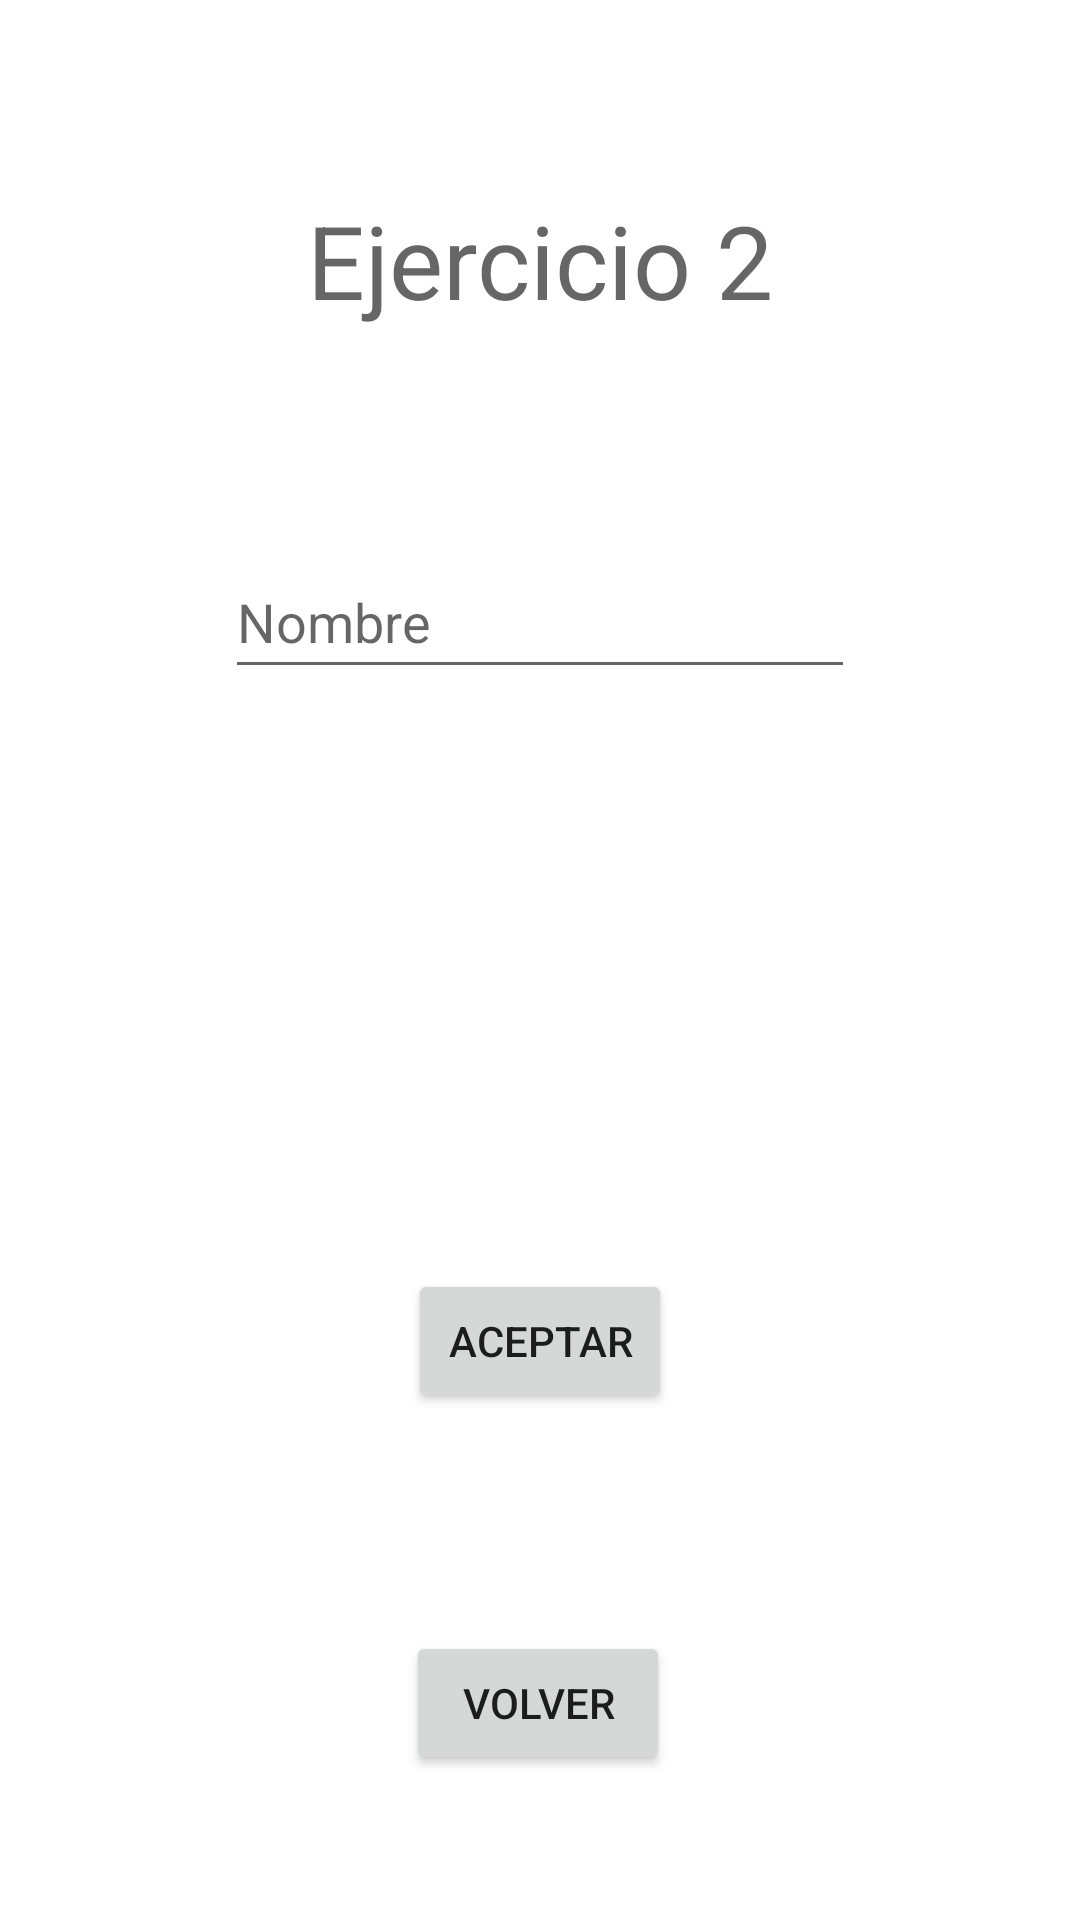

Produce the Android XML layout that renders to this screen, including the resource entries it uses.
<!-- AndroidManifest.xml: application theme Theme.Ejercicio_Dialogos -->
<!-- res/layout/activity_ejercicio2.xml -->
<?xml version="1.0" encoding="utf-8"?>
<androidx.constraintlayout.widget.ConstraintLayout xmlns:android="http://schemas.android.com/apk/res/android"
    xmlns:app="http://schemas.android.com/apk/res-auto"
    xmlns:tools="http://schemas.android.com/tools"
    android:layout_width="match_parent"
    android:layout_height="match_parent"
    tools:context=".Ejercicio2">

    <TextView
        android:id="@+id/Ej2title"
        android:layout_width="wrap_content"
        android:layout_height="wrap_content"
        android:layout_marginTop="64dp"
        android:text="@string/Ej2Title"
        android:textAppearance="@style/TextAppearance.AppCompat.Display1"
        app:layout_constraintEnd_toEndOf="parent"
        app:layout_constraintStart_toStartOf="parent"
        app:layout_constraintTop_toTopOf="parent" />

    <EditText
        android:id="@+id/editTextEj2Nombre"
        android:layout_width="wrap_content"
        android:layout_height="wrap_content"
        android:ems="10"
        android:hint="@string/Ej2EditTextHint"
        android:inputType="textPersonName"
        android:minHeight="48dp"
        app:layout_constraintBottom_toBottomOf="parent"
        app:layout_constraintEnd_toEndOf="parent"
        app:layout_constraintStart_toStartOf="parent"
        app:layout_constraintTop_toBottomOf="@+id/Ej2title"
        app:layout_constraintVertical_bias="0.15"
        tools:ignore="TextContrastCheck"
        android:importantForAutofill="no" />

    <TextView
        android:id="@+id/tvwEj2Asignatura"
        android:layout_width="wrap_content"
        android:layout_height="wrap_content"
        app:layout_constraintBottom_toBottomOf="parent"
        app:layout_constraintEnd_toEndOf="parent"
        app:layout_constraintStart_toStartOf="parent"
        app:layout_constraintTop_toBottomOf="@+id/Ej2title"
        app:layout_constraintVertical_bias="0.4" />

    <Button
        android:id="@+id/btnEj2Aceptar"
        android:layout_width="wrap_content"
        android:layout_height="wrap_content"
        android:text="@string/btnEj2Aceptar"
        app:layout_constraintBottom_toBottomOf="parent"
        app:layout_constraintEnd_toEndOf="parent"
        app:layout_constraintStart_toStartOf="parent"
        app:layout_constraintTop_toBottomOf="@+id/Ej2title"
        app:layout_constraintVertical_bias="0.65" />

    <Button
        android:id="@+id/btnEj2Volver"
        android:layout_width="wrap_content"
        android:layout_height="wrap_content"
        android:text="@string/btnVolverText"
        app:layout_constraintBottom_toBottomOf="parent"
        app:layout_constraintEnd_toEndOf="parent"
        app:layout_constraintHorizontal_bias="0.498"
        app:layout_constraintStart_toStartOf="parent"
        app:layout_constraintTop_toBottomOf="@+id/Ej2title"
        app:layout_constraintVertical_bias="0.9" />
</androidx.constraintlayout.widget.ConstraintLayout>
<!-- resources referenced by this layout -->
<resources>
  <string name="Ej2EditTextHint">Nombre</string>
  <string name="Ej2Title">Ejercicio 2</string>
  <string name="btnEj2Aceptar">Aceptar</string>
  <string name="btnVolverText">Volver</string>
  <style name="Theme.Ejercicio_Dialogos" parent="Theme.MaterialComponents.DayNight.DarkActionBar">
          
          <item name="colorPrimary">@color/purple_500</item>
          <item name="colorPrimaryVariant">@color/purple_700</item>
          <item name="colorOnPrimary">@color/white</item>
          
          <item name="colorSecondary">@color/teal_200</item>
          <item name="colorSecondaryVariant">@color/teal_700</item>
          <item name="colorOnSecondary">@color/black</item>
          
          <item name="android:statusBarColor" tools:targetApi="l">?attr/colorPrimaryVariant</item>
          
      </style>
  <!-- not gathered from this repository: default colours our renderer supplied (Android Studio template values) -->
  <color name="purple_500">#FF6200EE</color>
  <color name="purple_700">#FF3700B3</color>
  <color name="teal_200">#FF03DAC5</color>
  <color name="teal_700">#FF018786</color>
  <color name="black">#FF000000</color>
  <color name="white">#FFFFFFFF</color>
</resources>
